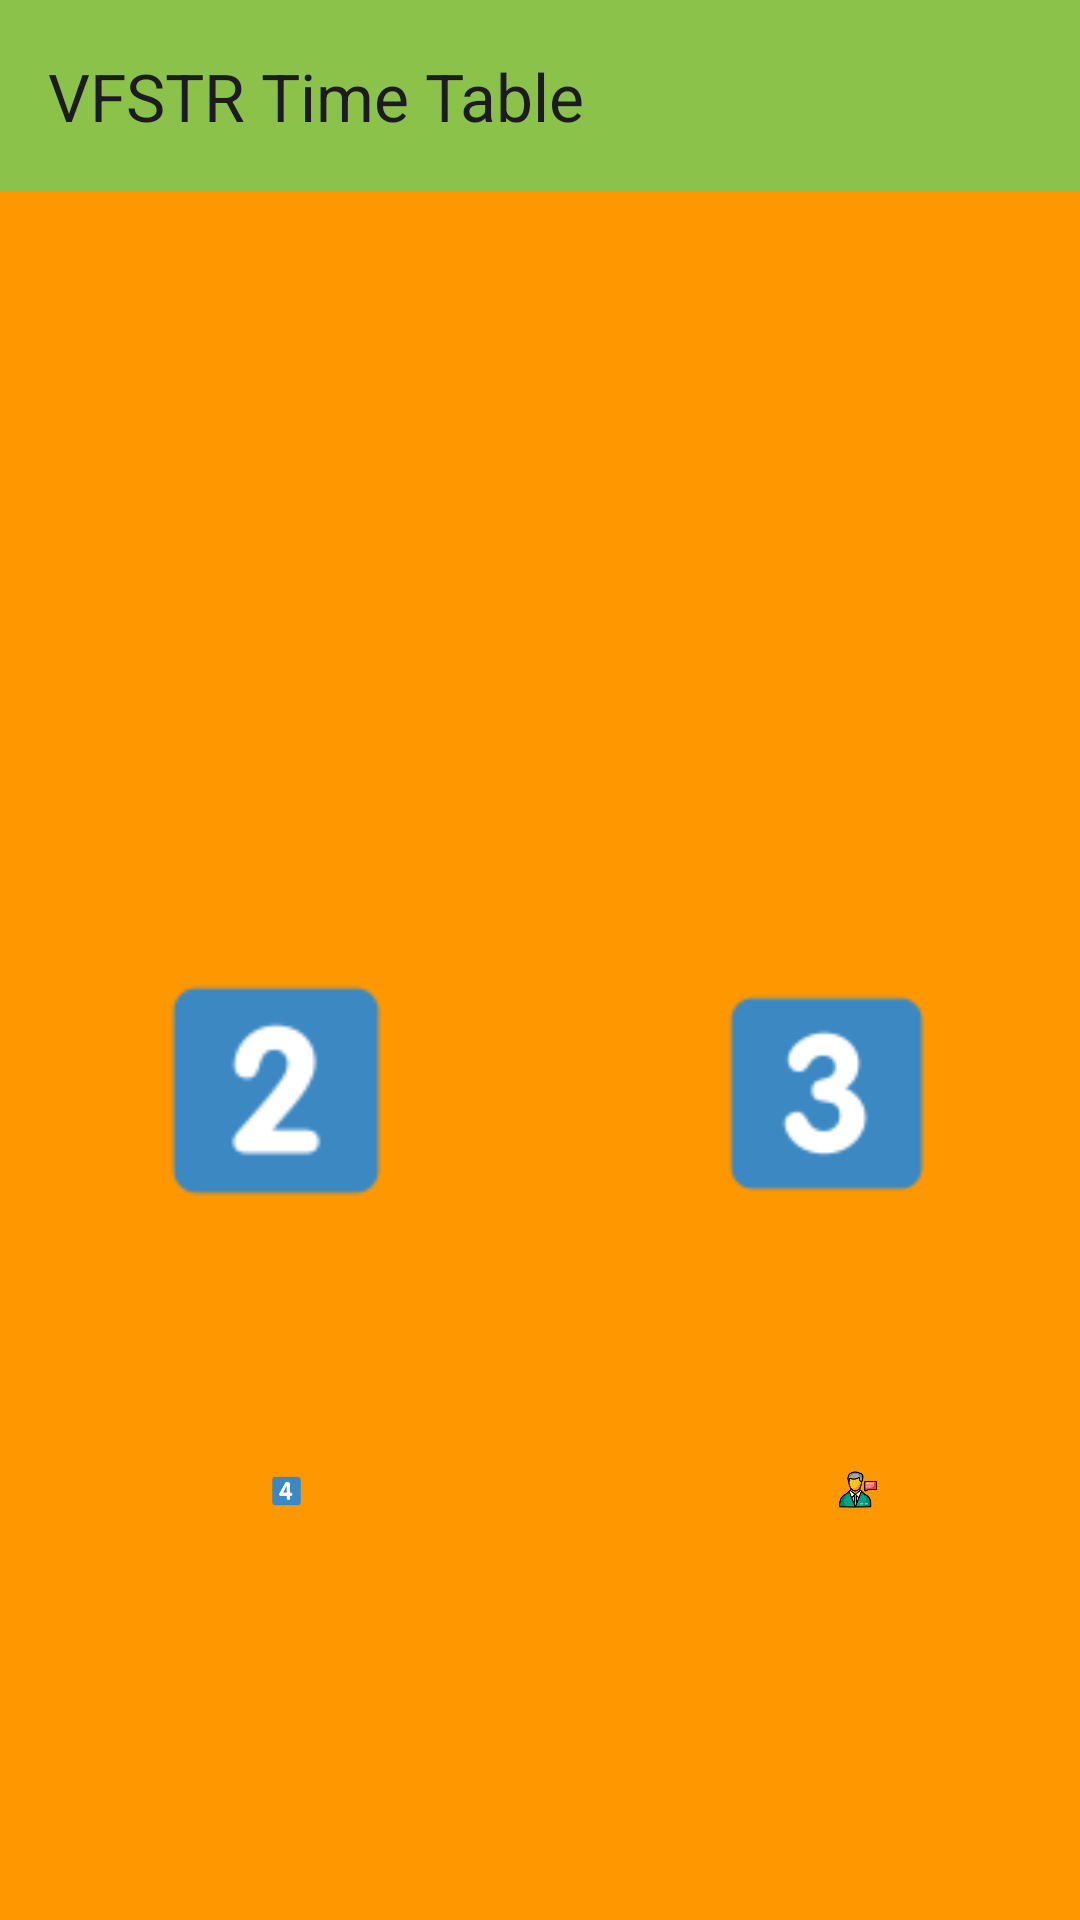

This screen was rendered from an Android layout file. Write that file and the resources it references.
<!-- AndroidManifest.xml: application theme Theme.Submit1 -->
<!-- res/layout/activity_main.xml -->
<?xml version="1.0" encoding="utf-8"?>
<RelativeLayout
    xmlns:android="http://schemas.android.com/apk/res/android"
    xmlns:app="http://schemas.android.com/apk/res-auto"
    xmlns:tools="http://schemas.android.com/tools"
    android:layout_width="match_parent"
    android:layout_height="match_parent"
    android:orientation="vertical"
    android:background="#FF9800"
    tools:context=".MainActivity">
    <com.google.android.material.appbar.AppBarLayout
        android:layout_width="match_parent"
        android:layout_height="wrap_content">

        <androidx.appcompat.widget.Toolbar
            android:id="@+id/tool"
            android:layout_width="match_parent"
            android:layout_height="?attr/actionBarSize"
            android:background="#8BC34A"
            app:title="VFSTR Time Table"
            />
    </com.google.android.material.appbar.AppBarLayout>

    <ImageView
        android:id="@+id/imageView"
        android:layout_width="match_parent"
        android:layout_height="82dp"
        android:layout_alignParentStart="true"
        android:layout_alignParentTop="true"
        android:layout_alignParentEnd="true"
        android:layout_alignParentBottom="true"
        android:layout_marginStart="0dp"
        android:layout_marginTop="80dp"
        android:layout_marginEnd="0dp"
        android:layout_marginBottom="569dp"
        android:padding="8dp"
        android:src="@drawable/vg2" />

    <ImageButton
        android:id="@+id/imageButton1"
        android:layout_width="123dp"
        android:layout_height="115dp"
        android:layout_alignParentStart="true"
        android:layout_alignParentTop="true"
        android:layout_alignParentEnd="true"
        android:layout_marginStart="56dp"
        android:layout_marginTop="306dp"
        android:layout_marginEnd="232dp"
        android:background="@null"
        android:scaleType="fitCenter"
        android:src="@drawable/second" />

    <ImageButton
        android:id="@+id/imageButton2"
        android:layout_width="118dp"
        android:layout_height="115dp"
        android:layout_alignParentStart="true"
        android:layout_alignParentTop="true"
        android:layout_alignParentEnd="true"
        android:layout_marginStart="242dp"
        android:layout_marginTop="307dp"
        android:layout_marginEnd="51dp"
        android:background="@null"
        android:scaleType="fitCenter"
        android:src="@drawable/third" />

    <ImageButton
        android:id="@+id/imageButton3"
        android:layout_width="118dp"
        android:layout_height="115dp"
        android:layout_alignParentStart="true"
        android:layout_alignParentTop="true"
        android:layout_alignParentEnd="true"
        android:layout_alignParentBottom="true"
        android:layout_marginStart="62dp"
        android:layout_marginTop="492dp"
        android:layout_marginEnd="231dp"
        android:layout_marginBottom="138dp"
        android:background="@null"
        android:scaleType="fitCenter"
        android:src="@drawable/four" />

    <ImageButton
        android:id="@+id/imageButton4"
        android:layout_width="117dp"
        android:layout_height="115dp"
        android:layout_alignParentStart="true"
        android:layout_alignParentTop="true"
        android:layout_alignParentEnd="true"
        android:layout_alignParentBottom="true"
        android:layout_marginStart="253dp"
        android:layout_marginTop="490dp"
        android:layout_marginEnd="41dp"
        android:layout_marginBottom="137dp"
        android:background="@null"
        android:scaleType="fitCenter"
        android:src="@drawable/professor" />


</RelativeLayout>
<!-- resources referenced by this layout -->
<resources>
  <!-- drawable four: png bitmap (drawable, 944 bytes) -->
  <!-- drawable professor: png bitmap (drawable, 12333 bytes) -->
  <!-- drawable second: png bitmap (drawable, 1120 bytes) -->
  <!-- drawable third: png bitmap (drawable, 1226 bytes) -->
  <!-- drawable vg2: jpg bitmap (drawable, 90064 bytes) -->
  <style name="Theme.Submit1" parent="Base.Theme.Submit1" />
  <style name="Base.Theme.Submit1" parent="Theme.Material3.DayNight.NoActionBar">
          
          
      </style>
</resources>
